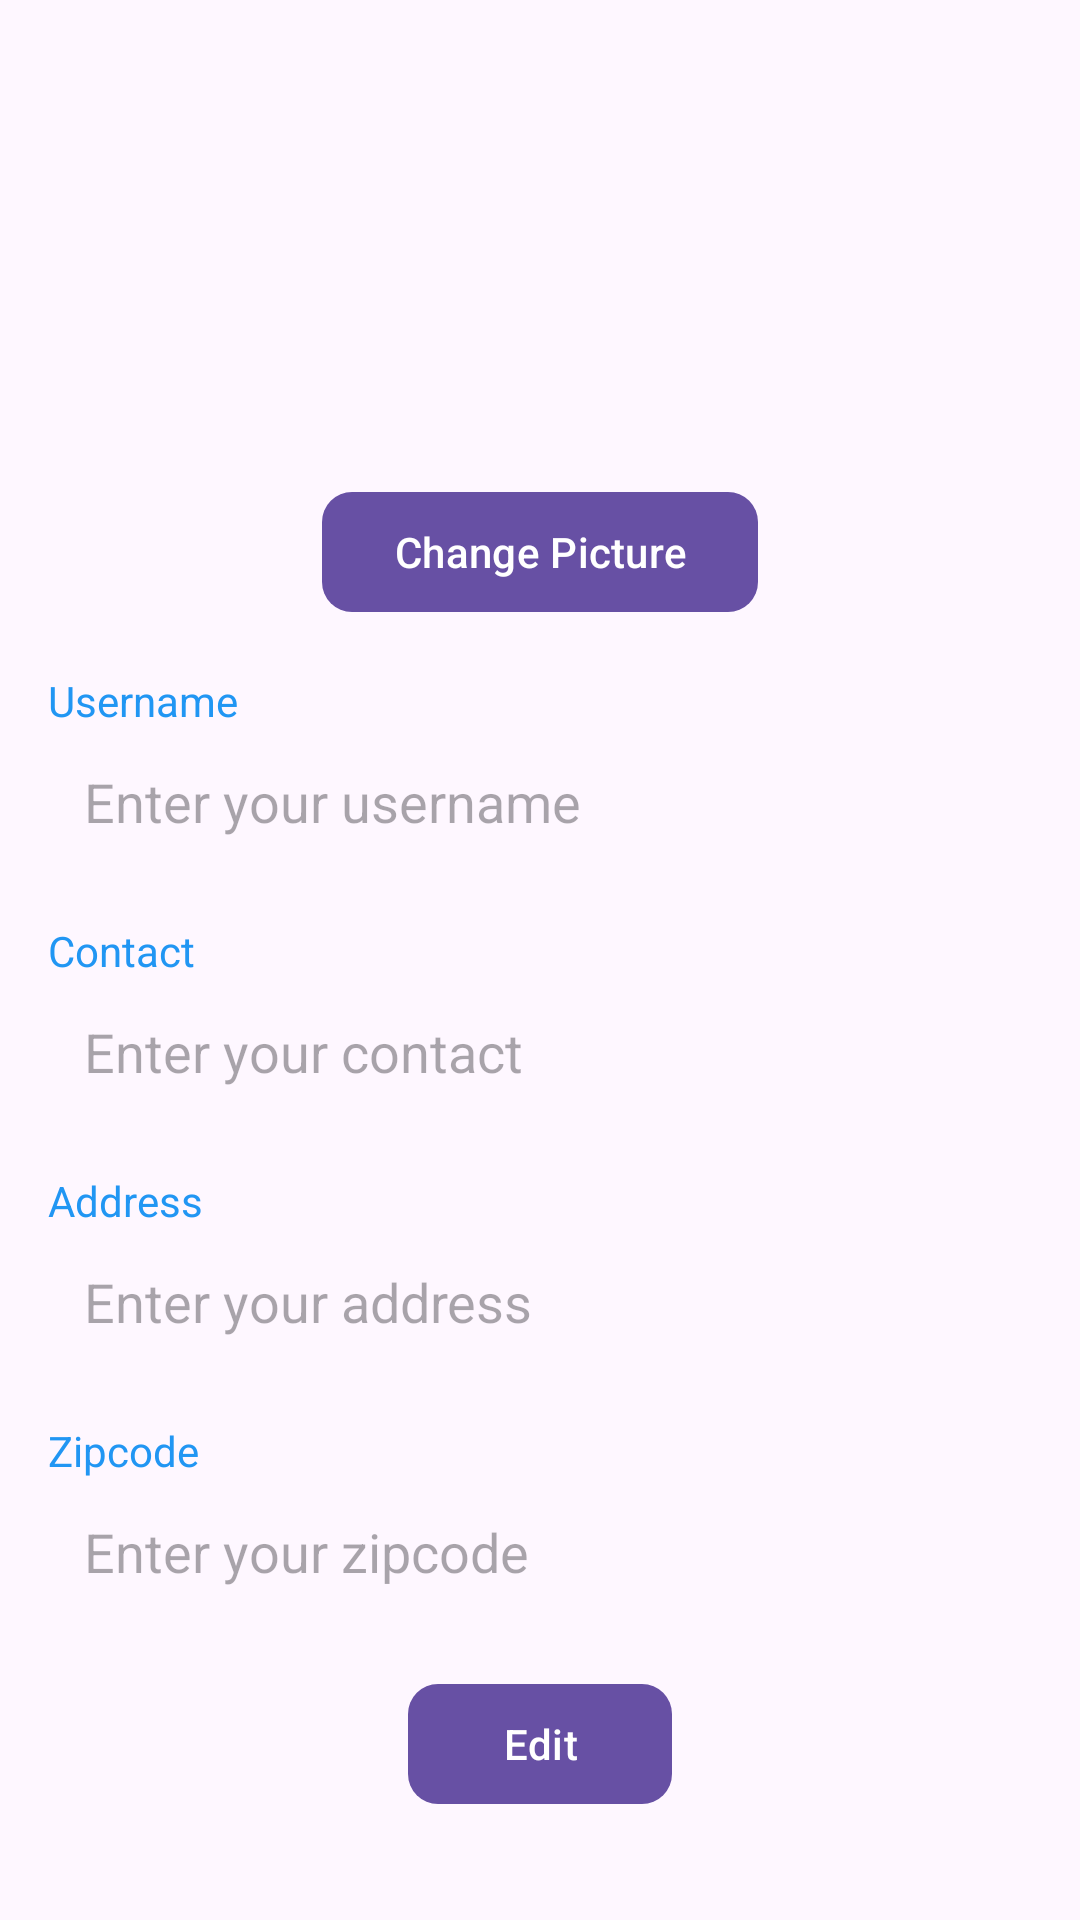

Android layout source for this screen:
<!-- AndroidManifest.xml: application theme Theme.Plantify_user -->
<!-- res/layout/fragment_user_settings.xml -->
<?xml version="1.0" encoding="utf-8"?>
<FrameLayout xmlns:android="http://schemas.android.com/apk/res/android"
    xmlns:tools="http://schemas.android.com/tools"
    android:layout_width="match_parent"
    android:layout_height="match_parent"
    xmlns:app="http://schemas.android.com/apk/res-auto"
    tools:context=".userSettings.userSettings">

    <androidx.constraintlayout.widget.ConstraintLayout
        android:layout_width="match_parent"
        android:layout_height="match_parent"
        android:padding="16dp">

        
        <ImageView
            android:id="@+id/profileImage"
            android:layout_width="120dp"
            android:layout_height="120dp"
            android:layout_marginTop="16dp"
            android:src="@drawable/plant_logo"
            android:contentDescription="Profile Picture"
            android:scaleType="centerCrop"
            app:layout_constraintTop_toTopOf="parent"
            app:layout_constraintStart_toStartOf="parent"
            app:layout_constraintEnd_toEndOf="parent"
           />

        
        <com.google.android.material.button.MaterialButton
            android:id="@+id/uploadPicture"
            android:layout_width="wrap_content"
            android:layout_height="wrap_content"
            android:layout_marginTop="8dp"
            android:text="Change Picture"
            app:cornerRadius="10dp"
            app:layout_constraintTop_toBottomOf="@id/profileImage"
            app:layout_constraintStart_toStartOf="parent"
            app:layout_constraintEnd_toEndOf="parent" />

        
        <TextView
            android:id="@+id/usernameLabel"
            android:layout_width="wrap_content"
            android:layout_height="wrap_content"
            android:text="Username"
            android:textSize="14sp"
            android:textColor="#2196F3"
            app:layout_constraintTop_toBottomOf="@id/uploadPicture"
            app:layout_constraintStart_toStartOf="parent"
            android:layout_marginTop="16dp" />

        
        <EditText
            android:id="@+id/usernameEditText"
            android:layout_width="0dp"
            android:layout_height="wrap_content"
            android:hint="Enter your username"
            android:background="@drawable/edittext_border"
            android:padding="12dp"
            app:layout_constraintTop_toBottomOf="@id/usernameLabel"
            app:layout_constraintStart_toStartOf="parent"
            app:layout_constraintEnd_toEndOf="parent" />

        
        <TextView
            android:id="@+id/contactLabel"
            android:layout_width="wrap_content"
            android:layout_height="wrap_content"
            android:text="Contact"
            android:textSize="14sp"
            android:textColor="#2196F3"
            app:layout_constraintTop_toBottomOf="@id/usernameEditText"
            app:layout_constraintStart_toStartOf="parent"
            android:layout_marginTop="16dp" />

        
        <EditText
            android:id="@+id/contactEditText"
            android:layout_width="0dp"
            android:layout_height="wrap_content"
            android:hint="Enter your contact"
            android:background="@drawable/edittext_border"
            android:padding="12dp"
            app:layout_constraintTop_toBottomOf="@id/contactLabel"
            app:layout_constraintStart_toStartOf="parent"
            app:layout_constraintEnd_toEndOf="parent" />

        
        <TextView
            android:id="@+id/addressLabel"
            android:layout_width="wrap_content"
            android:layout_height="wrap_content"
            android:text="Address"
            android:textSize="14sp"
            android:textColor="#2196F3"
            app:layout_constraintTop_toBottomOf="@id/contactEditText"
            app:layout_constraintStart_toStartOf="parent"
            android:layout_marginTop="16dp" />

        
        <EditText
            android:id="@+id/addressEditText"
            android:layout_width="0dp"
            android:layout_height="wrap_content"
            android:hint="Enter your address"
            android:background="@drawable/edittext_border"
            android:padding="12dp"
            app:layout_constraintTop_toBottomOf="@id/addressLabel"
            app:layout_constraintStart_toStartOf="parent"
            app:layout_constraintEnd_toEndOf="parent" />

        
        <TextView
            android:id="@+id/zipcodeLabel"
            android:layout_width="wrap_content"
            android:layout_height="wrap_content"
            android:text="Zipcode"
            android:textSize="14sp"
            android:textColor="#2196F3"
            app:layout_constraintTop_toBottomOf="@id/addressEditText"
            app:layout_constraintStart_toStartOf="parent"
            android:layout_marginTop="16dp" />

        
        <EditText
            android:id="@+id/zipcodeEditText"
            android:layout_width="0dp"
            android:layout_height="wrap_content"
            android:hint="Enter your zipcode"
            android:background="@drawable/edittext_border"
            android:padding="12dp"
            app:layout_constraintTop_toBottomOf="@id/zipcodeLabel"
            app:layout_constraintStart_toStartOf="parent"
            app:layout_constraintEnd_toEndOf="parent" />

        
        <com.google.android.material.button.MaterialButton
            android:id="@+id/editButton"
            android:layout_width="wrap_content"
            android:layout_height="wrap_content"
            app:cornerRadius="10dp"
            android:text="Edit"
            app:layout_constraintTop_toBottomOf="@id/zipcodeEditText"
            app:layout_constraintStart_toStartOf="parent"
            app:layout_constraintEnd_toEndOf="parent"
            android:layout_marginTop="16dp" />

    </androidx.constraintlayout.widget.ConstraintLayout>
</FrameLayout>
<!-- resources referenced by this layout -->
<resources>
  <style name="Theme.Plantify_user" parent="Base.Theme.Plantify_user" />
  <style name="Base.Theme.Plantify_user" parent="Theme.Material3.DayNight.NoActionBar">
          
          
      </style>
</resources>
